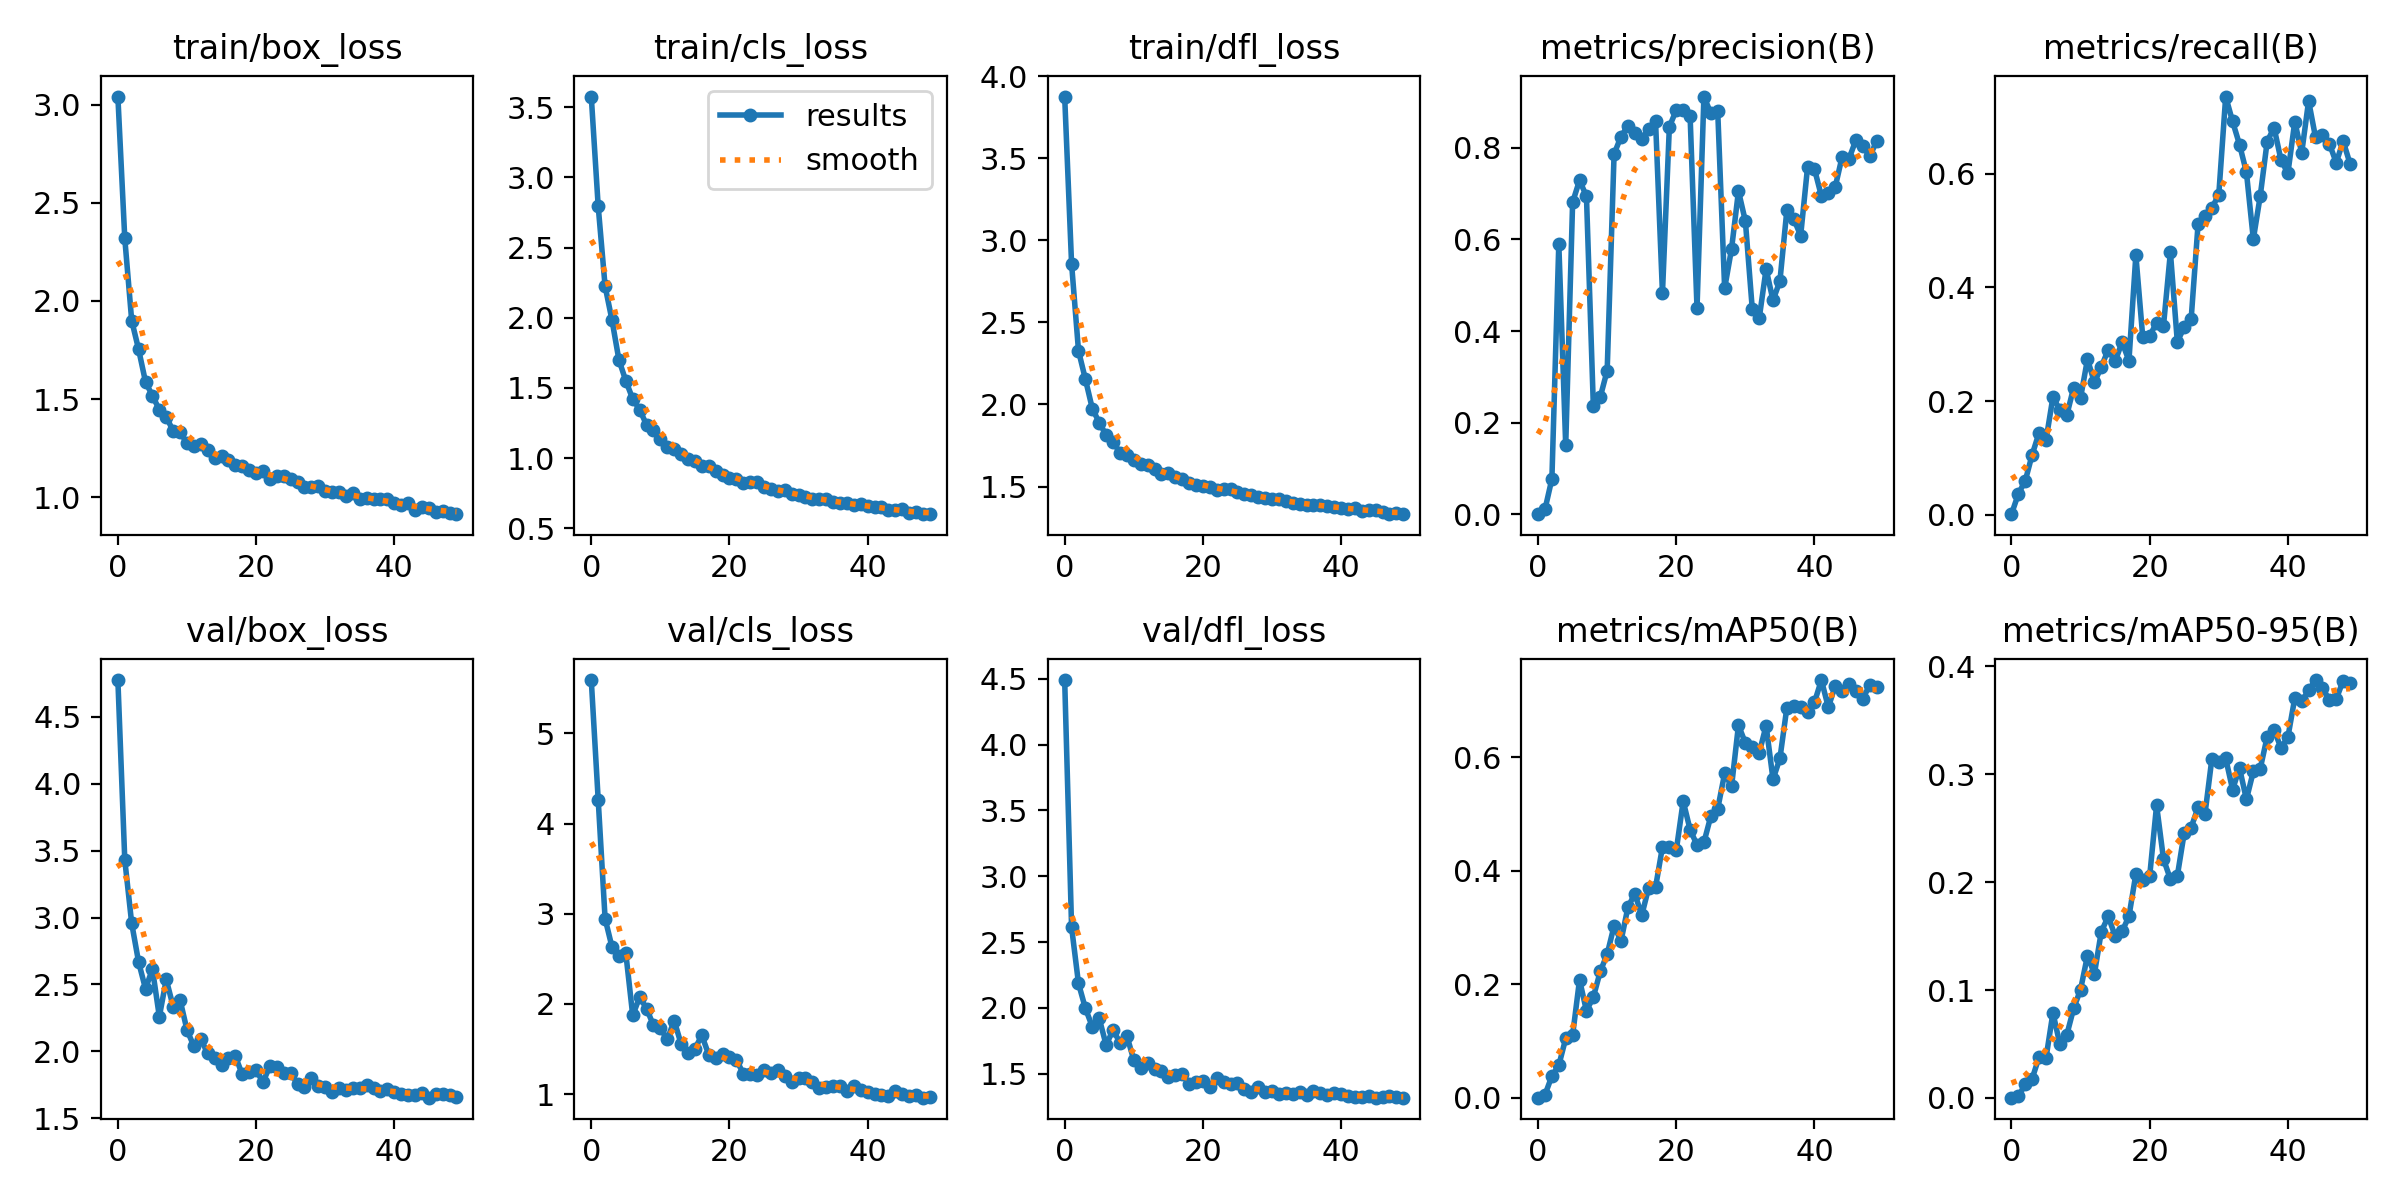

The table this chart was drawn from, first rows:
epoch, train/box_loss, train/cls_loss, train/dfl_loss, metrics/precision(B), metrics/recall(B), metrics/mAP50(B), metrics/mAP50-95(B), val/box_loss, val/cls_loss, val/dfl_loss, lr/pg0, lr/pg1, lr/pg2
0, 3.041, 3.577, 3.876, 0.00059, 0.00128, 0.00046, 0.00018, 4.774, 5.591, 4.489, 0.0005531, 0.0005531, 0.0005531
1, 2.318, 2.796, 2.857, 0.01114, 0.03708, 0.00557, 0.00165, 3.43, 4.267, 2.613, 0.001087, 0.001087, 0.001087
2, 1.9, 2.225, 2.327, 0.07756, 0.0601, 0.03856, 0.01248, 2.957, 2.946, 2.187, 0.001599, 0.001599, 0.001599
3, 1.754, 1.983, 2.154, 0.5903, 0.1061, 0.05731, 0.01788, 2.667, 2.631, 1.997, 0.001568, 0.001568, 0.001568
4, 1.588, 1.7, 1.975, 0.1505, 0.1445, 0.1048, 0.03808, 2.467, 2.533, 1.857, 0.001568, 0.001568, 0.001568
5, 1.517, 1.55, 1.89, 0.681, 0.1317, 0.1105, 0.03701, 2.616, 2.56, 1.921, 0.001535, 0.001535, 0.001535
6, 1.447, 1.421, 1.813, 0.7288, 0.2072, 0.2081, 0.0788, 2.26, 1.873, 1.719, 0.001502, 0.001502, 0.001502
7, 1.41, 1.345, 1.773, 0.6943, 0.1844, 0.1532, 0.04985, 2.537, 2.079, 1.833, 0.001469, 0.001469, 0.001469
8, 1.338, 1.237, 1.706, 0.2361, 0.1751, 0.1776, 0.05829, 2.335, 1.948, 1.737, 0.001436, 0.001436, 0.001436
9, 1.333, 1.201, 1.693, 0.256, 0.2238, 0.2227, 0.08295, 2.384, 1.764, 1.789, 0.001403, 0.001403, 0.001403
10, 1.276, 1.133, 1.662, 0.3139, 0.2059, 0.253, 0.1004, 2.16, 1.729, 1.605, 0.00137, 0.00137, 0.00137
11, 1.261, 1.081, 1.635, 0.7861, 0.2737, 0.3029, 0.132, 2.038, 1.608, 1.547, 0.001337, 0.001337, 0.001337
12, 1.271, 1.064, 1.629, 0.8242, 0.2327, 0.2763, 0.1149, 2.092, 1.815, 1.586, 0.001304, 0.001304, 0.001304
13, 1.241, 1.031, 1.608, 0.8478, 0.2601, 0.3354, 0.1541, 1.984, 1.556, 1.533, 0.001271, 0.001271, 0.001271
14, 1.199, 0.9909, 1.577, 0.8323, 0.2903, 0.3598, 0.1682, 1.951, 1.452, 1.523, 0.001238, 0.001238, 0.001238
15, 1.21, 0.9789, 1.583, 0.8184, 0.2698, 0.3214, 0.1502, 1.902, 1.506, 1.479, 0.001205, 0.001205, 0.001205
16, 1.188, 0.9442, 1.556, 0.8417, 0.3036, 0.3699, 0.1543, 1.949, 1.651, 1.494, 0.001172, 0.001172, 0.001172
17, 1.166, 0.9434, 1.544, 0.858, 0.2711, 0.3709, 0.1683, 1.965, 1.438, 1.502, 0.001139, 0.001139, 0.001139
18, 1.159, 0.9076, 1.522, 0.4829, 0.4565, 0.4419, 0.2075, 1.828, 1.398, 1.425, 0.001106, 0.001106, 0.001106
19, 1.141, 0.8824, 1.51, 0.8456, 0.312, 0.4409, 0.2021, 1.844, 1.448, 1.435, 0.001073, 0.001073, 0.001073
20, 1.122, 0.8561, 1.503, 0.882, 0.3146, 0.4359, 0.2056, 1.86, 1.407, 1.442, 0.00104, 0.00104, 0.00104
21, 1.137, 0.8494, 1.498, 0.882, 0.3376, 0.5225, 0.2713, 1.771, 1.38, 1.403, 0.001007, 0.001007, 0.001007
22, 1.096, 0.8238, 1.479, 0.8694, 0.3327, 0.4722, 0.2213, 1.89, 1.228, 1.465, 0.0009739, 0.0009739, 0.0009739
23, 1.11, 0.8277, 1.487, 0.4501, 0.4615, 0.4454, 0.2028, 1.882, 1.226, 1.439, 0.0009409, 0.0009409, 0.0009409
24, 1.107, 0.827, 1.482, 0.9116, 0.3044, 0.4499, 0.2057, 1.836, 1.209, 1.425, 0.0009078, 0.0009078, 0.0009078
25, 1.093, 0.7959, 1.467, 0.8751, 0.3299, 0.496, 0.2457, 1.842, 1.264, 1.427, 0.0008748, 0.0008748, 0.0008748
26, 1.077, 0.7791, 1.455, 0.879, 0.344, 0.5091, 0.2506, 1.754, 1.24, 1.387, 0.0008418, 0.0008418, 0.0008418
27, 1.053, 0.7638, 1.448, 0.4931, 0.5105, 0.5712, 0.2694, 1.736, 1.272, 1.364, 0.0008088, 0.0008088, 0.0008088
28, 1.052, 0.7708, 1.438, 0.5795, 0.5255, 0.5484, 0.263, 1.804, 1.206, 1.399, 0.0007758, 0.0007758, 0.0007758
29, 1.059, 0.7472, 1.43, 0.7054, 0.5395, 0.6561, 0.3144, 1.741, 1.131, 1.362, 0.0007428, 0.0007428, 0.0007428
30, 1.035, 0.7345, 1.425, 0.6398, 0.5627, 0.6249, 0.3117, 1.732, 1.176, 1.37, 0.0007098, 0.0007098, 0.0007098
31, 1.028, 0.7238, 1.424, 0.4477, 0.7353, 0.617, 0.3149, 1.699, 1.177, 1.349, 0.0006768, 0.0006768, 0.0006768
32, 1.026, 0.7114, 1.412, 0.4276, 0.6915, 0.6074, 0.2859, 1.728, 1.13, 1.354, 0.0006438, 0.0006438, 0.0006438
33, 1.007, 0.7053, 1.403, 0.5353, 0.6509, 0.6553, 0.3059, 1.711, 1.072, 1.35, 0.0006108, 0.0006108, 0.0006108
34, 1.022, 0.7087, 1.395, 0.467, 0.6023, 0.5608, 0.2767, 1.728, 1.082, 1.363, 0.0005778, 0.0005778, 0.0005778
35, 0.9925, 0.6836, 1.39, 0.5094, 0.4847, 0.5978, 0.3027, 1.724, 1.088, 1.337, 0.0005448, 0.0005448, 0.0005448
36, 0.9958, 0.6828, 1.389, 0.6631, 0.5606, 0.6869, 0.3052, 1.746, 1.089, 1.366, 0.0005118, 0.0005118, 0.0005118
37, 0.992, 0.6808, 1.387, 0.6447, 0.656, 0.6901, 0.3347, 1.723, 1.037, 1.355, 0.0004788, 0.0004788, 0.0004788
38, 0.9907, 0.6653, 1.383, 0.6082, 0.6807, 0.6884, 0.3414, 1.703, 1.091, 1.34, 0.0004458, 0.0004458, 0.0004458
39, 0.9909, 0.6694, 1.374, 0.7578, 0.6239, 0.6797, 0.3244, 1.721, 1.047, 1.353, 0.0004127, 0.0004127, 0.0004127
40, 0.9727, 0.6549, 1.368, 0.7533, 0.6004, 0.6965, 0.3344, 1.7, 1.02, 1.344, 0.0003797, 0.0003797, 0.0003797
41, 0.9637, 0.6518, 1.364, 0.6947, 0.6912, 0.7356, 0.3707, 1.682, 0.9985, 1.332, 0.0003467, 0.0003467, 0.0003467
42, 0.9715, 0.6527, 1.367, 0.7015, 0.6362, 0.6878, 0.3678, 1.678, 0.9913, 1.325, 0.0003137, 0.0003137, 0.0003137
43, 0.9376, 0.6272, 1.349, 0.7141, 0.7276, 0.7251, 0.3778, 1.677, 0.9796, 1.327, 0.0002807, 0.0002807, 0.0002807
44, 0.9501, 0.6327, 1.359, 0.7802, 0.6637, 0.7168, 0.3874, 1.692, 1.031, 1.332, 0.0002477, 0.0002477, 0.0002477
45, 0.9461, 0.6339, 1.355, 0.7762, 0.6675, 0.7284, 0.3801, 1.654, 0.9995, 1.319, 0.0002147, 0.0002147, 0.0002147
46, 0.9253, 0.6082, 1.348, 0.8169, 0.6525, 0.7156, 0.369, 1.685, 0.9839, 1.321, 0.0001817, 0.0001817, 0.0001817
47, 0.9317, 0.6131, 1.334, 0.8038, 0.619, 0.7026, 0.3698, 1.685, 0.9864, 1.335, 0.0001487, 0.0001487, 0.0001487
48, 0.9232, 0.5999, 1.341, 0.781, 0.6571, 0.7272, 0.3869, 1.676, 0.9611, 1.327, 0.0001157, 0.0001157, 0.0001157
49, 0.9147, 0.6017, 1.332, 0.8144, 0.617, 0.7229, 0.3848, 1.659, 0.9659, 1.319, 8.2683e-05, 8.2683e-05, 8.2683e-05
